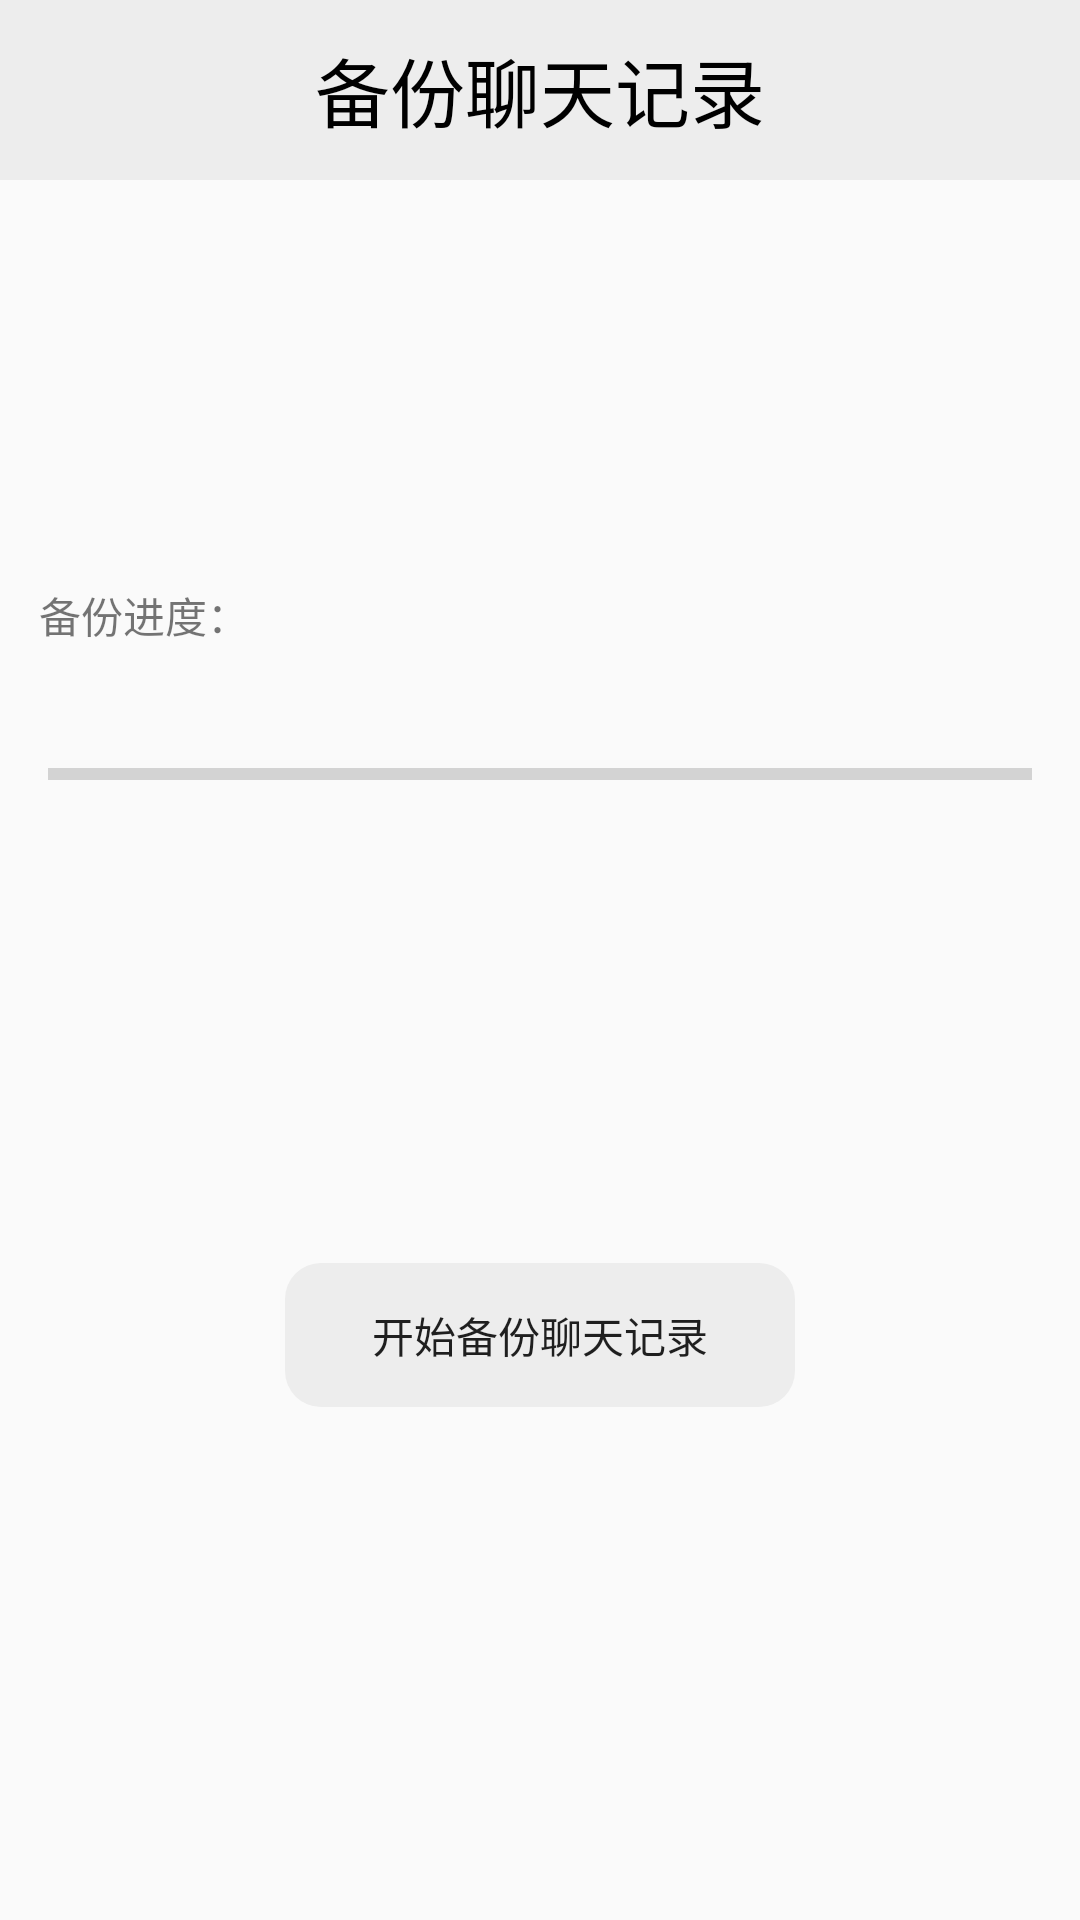

Write the Android layout XML for this screen, with the resource values it uses.
<!-- AndroidManifest.xml: activity theme Theme.BlockchainBasedIMAPP0 -->
<!-- res/layout/activity_back_up_chat_history.xml -->
<?xml version="1.0" encoding="utf-8"?>
<androidx.constraintlayout.widget.ConstraintLayout xmlns:android="http://schemas.android.com/apk/res/android"
    xmlns:app="http://schemas.android.com/apk/res-auto"
    xmlns:tools="http://schemas.android.com/tools"
    android:layout_width="match_parent"
    android:layout_height="match_parent"
    tools:context=".ui.setting.BackUpChatHistoryActivity">

    <LinearLayout
        android:layout_width="match_parent"
        android:layout_height="60dp"
        android:background="@color/light_light_grey"
        app:layout_constraintBottom_toBottomOf="parent"
        app:layout_constraintEnd_toEndOf="parent"
        app:layout_constraintHorizontal_bias="0.0"
        app:layout_constraintStart_toStartOf="parent"
        app:layout_constraintTop_toTopOf="parent"
        app:layout_constraintVertical_bias="0.0">

        <Button
            android:id="@+id/Return"
            android:layout_width="30dp"
            android:layout_height="30dp"
            android:layout_marginLeft="10dp"
            android:layout_gravity="center"
            android:background="@drawable/ic_baseline_arrow_back_24" />

        <TextView
            android:id="@+id/Tittle"
            android:layout_width="0dp"
            android:layout_height="40dp"
            android:layout_gravity="center"
            android:layout_marginRight="40dp"
            android:layout_weight="1"
            android:gravity="center"
            android:text="备份聊天记录"
            android:textColor="@color/black"
            android:textSize="25sp" />


    </LinearLayout>

    <Button
        android:id="@+id/start_back_up_chat_history"
        android:layout_width="170dp"
        android:layout_height="wrap_content"
        android:text="@string/start_back_up_chat_history"
        app:layout_constraintBottom_toBottomOf="parent"
        app:layout_constraintEnd_toEndOf="parent"
        app:layout_constraintStart_toStartOf="parent"
        app:layout_constraintTop_toTopOf="parent"
        android:background="@drawable/circle_list01"
        style="?android:attr/borderlessButtonStyle"
        app:layout_constraintVertical_bias="0.711" />

    <TextView
        android:id="@+id/textView2"
        android:layout_width="wrap_content"
        android:layout_height="wrap_content"
        android:layout_marginBottom="184dp"
        android:text="@string/back_up_progress"
        app:layout_constraintBottom_toTopOf="@+id/start_back_up_chat_history"
        app:layout_constraintEnd_toEndOf="parent"
        app:layout_constraintHorizontal_bias="0.045"
        app:layout_constraintStart_toStartOf="parent"
        app:layout_constraintTop_toTopOf="parent"
        app:layout_constraintVertical_bias="0.9" />

    <ProgressBar
        android:id="@+id/progressBar"
        style="?android:attr/progressBarStyleHorizontal"
        android:layout_width="match_parent"
        android:layout_height="wrap_content"
        app:layout_constraintBottom_toTopOf="@+id/start_back_up_chat_history"
        app:layout_constraintEnd_toEndOf="parent"
        app:layout_constraintHorizontal_bias="0.044"
        android:layout_marginStart="16dp"
        android:layout_marginEnd="16dp"
        app:layout_constraintStart_toStartOf="parent"
        app:layout_constraintTop_toBottomOf="@+id/textView2"
        app:layout_constraintVertical_bias="0.182" />
</androidx.constraintlayout.widget.ConstraintLayout>
<!-- resources referenced by this layout -->
<resources>
  <color name="black">#FF000000</color>
  <color name="light_light_grey">#EDEDED</color>
  <!-- drawable circle_list01 (drawable) -->
  <?xml version="1.0" encoding="UTF-8"?>
  <shape
      xmlns:android="http://schemas.android.com/apk/res/android"
      android:shape="rectangle">
      <corners android:radius="12dp"/>
      <solid android:color="@color/light_light_grey" />
  </shape>
  <string name="back_up_progress">备份进度：</string>
  <string name="start_back_up_chat_history">开始备份聊天记录</string>
  <style name="Theme.BlockchainBasedIMAPP0" parent="Theme.MaterialComponents.DayNight.DarkActionBar.Bridge">
          
          <item name="colorPrimary">@color/green</item>
          <item name="colorPrimaryVariant">@color/light_light_grey</item>
          <item name="colorOnPrimary">@color/white</item>
          
          <item name="colorSecondary">@color/teal_200</item>
          <item name="colorSecondaryVariant">@color/teal_700</item>
          <item name="colorOnSecondary">@color/black</item>
          
          <item name="android:statusBarColor" tools:targetApi="l">?attr/colorPrimaryVariant</item>
          
  
          <item name="buttonBarPositiveButtonStyle">@style/positiveBtnStyle</item>
          <item name="buttonBarNegativeButtonStyle">@style/negativeBtnstyle</item>
  
      </style>
  <color name="green">#05C160</color>
  <color name="white">#FFFFFF</color>
  <color name="teal_200">#FF03DAC5</color>
  <color name="teal_700">#FF018786</color>
  <style name="positiveBtnStyle" parent="Widget.AppCompat.Button.ButtonBar.AlertDialog">
          <item name="android:textColor">#FF0000</item>
      </style>
  <style name="negativeBtnstyle" parent="Widget.AppCompat.Button.ButtonBar.AlertDialog">
          <item name="android:textColor">#999999</item>
      </style>
</resources>
